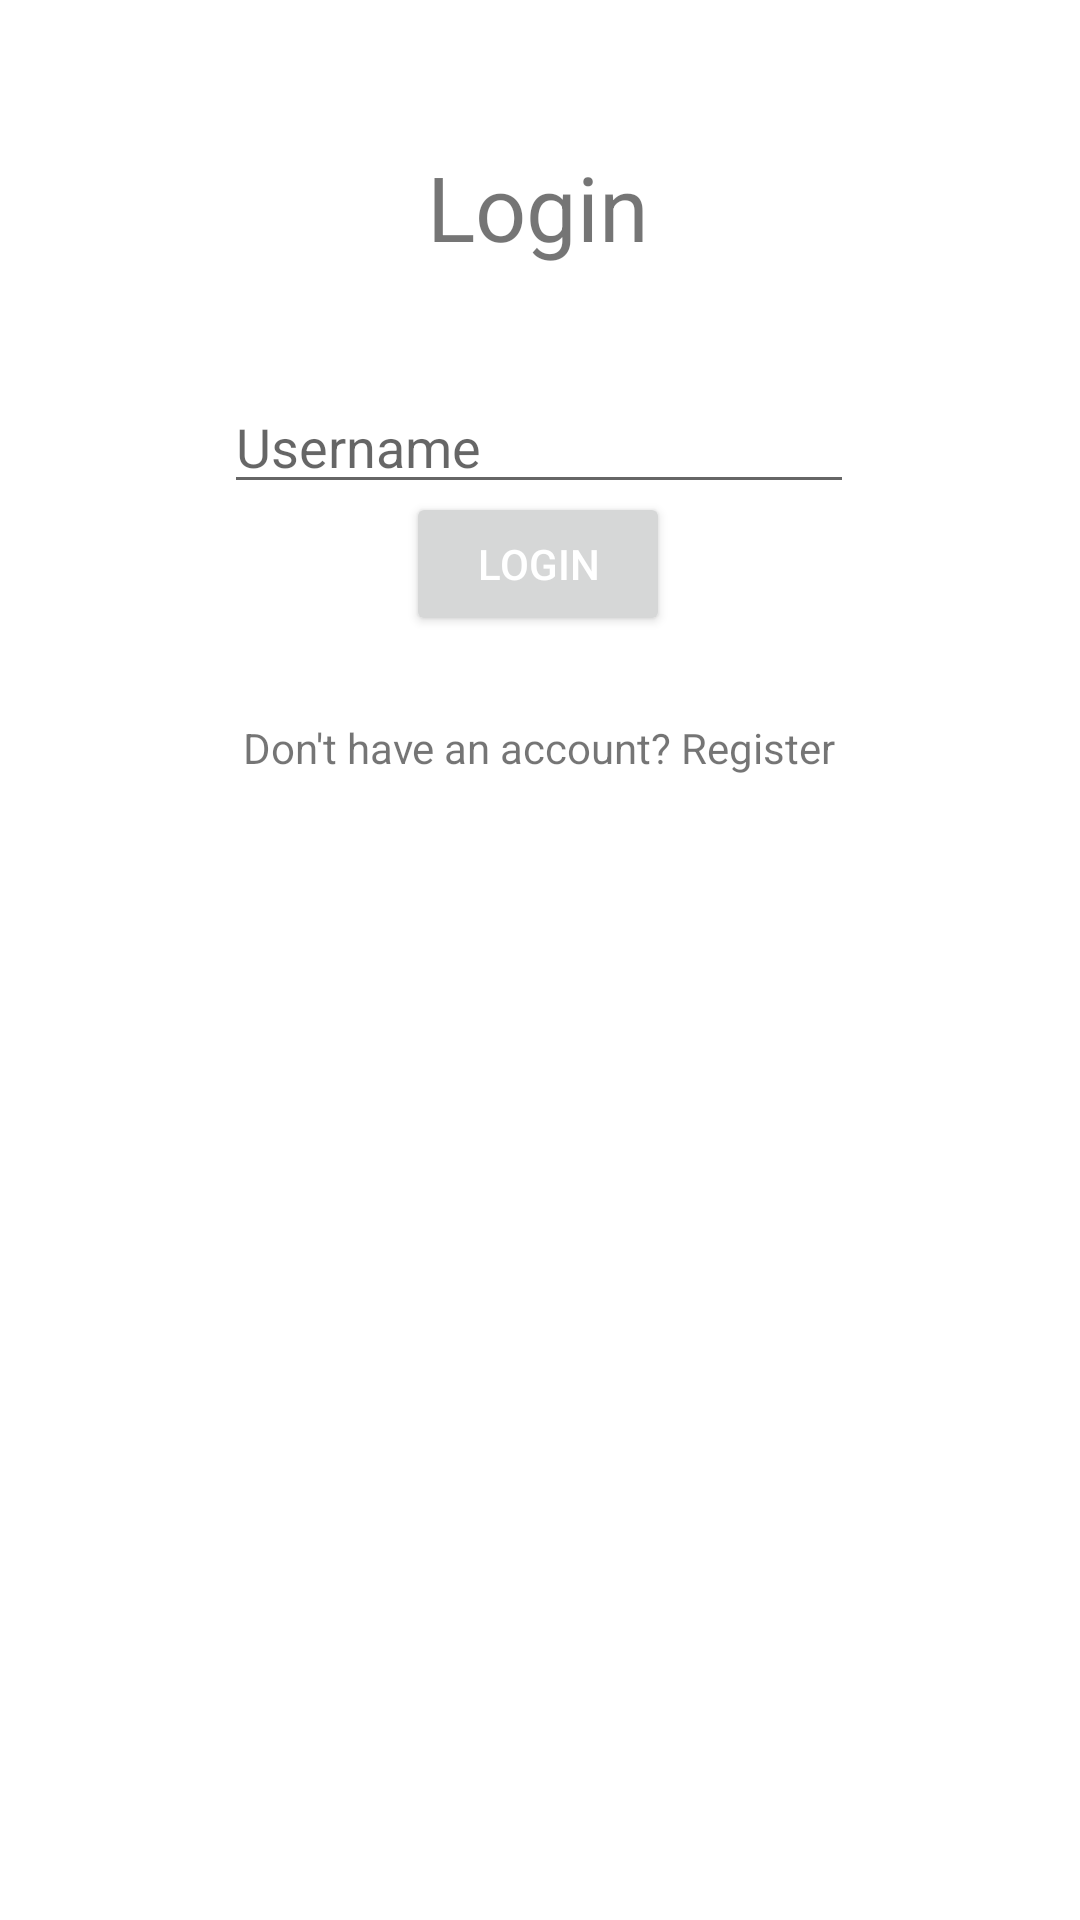

Produce the Android XML layout that renders to this screen, including the resource entries it uses.
<!-- AndroidManifest.xml: application theme Theme.OutOfMyChest -->
<!-- res/layout/activity_user_login.xml -->
<?xml version="1.0" encoding="utf-8"?>
<androidx.constraintlayout.widget.ConstraintLayout xmlns:android="http://schemas.android.com/apk/res/android"
    xmlns:app="http://schemas.android.com/apk/res-auto"
    xmlns:tools="http://schemas.android.com/tools"
    android:layout_width="match_parent"
    android:layout_height="match_parent"
    tools:context=".userLogin">

    <TextView
        android:id="@+id/loginText"
        android:layout_width="wrap_content"
        android:layout_height="wrap_content"
        android:text="Login"
        android:textSize="30sp"
        app:layout_constraintBottom_toBottomOf="parent"
        app:layout_constraintEnd_toEndOf="parent"
        app:layout_constraintHorizontal_bias="0.498"
        app:layout_constraintStart_toStartOf="parent"
        app:layout_constraintTop_toTopOf="parent"
        app:layout_constraintVertical_bias="0.081" />

    <EditText
        android:id="@+id/loginUsername_Email"
        android:layout_width="wrap_content"
        android:layout_height="wrap_content"
        android:ems="10"
        android:hint="Username"
        android:inputType="textPersonName"
        app:layout_constraintBottom_toBottomOf="parent"
        app:layout_constraintEnd_toEndOf="parent"
        app:layout_constraintHorizontal_bias="0.497"
        app:layout_constraintStart_toStartOf="parent"
        app:layout_constraintTop_toBottomOf="@+id/loginText"
        app:layout_constraintVertical_bias="0.074" />

    <EditText
        android:id="@+id/loginPassword"
        android:layout_width="wrap_content"
        android:layout_height="wrap_content"
        android:ems="10"
        android:hint="Password"
        android:inputType="textPassword"
        app:layout_constraintBottom_toTopOf="@+id/login_btn_login"
        app:layout_constraintEnd_toEndOf="parent"
        app:layout_constraintHorizontal_bias="0.497"
        app:layout_constraintStart_toStartOf="parent"
        app:layout_constraintTop_toBottomOf="@+id/loginUsername_Email"
        app:layout_constraintVertical_bias="0.108" />

    <Button
        android:id="@+id/login_btn_login"
        android:layout_width="wrap_content"
        android:layout_height="wrap_content"
        android:layout_marginBottom="428dp"
        android:text="LOGIN"
        android:textColor="@color/white"
        app:layout_constraintBottom_toBottomOf="parent"
        app:layout_constraintEnd_toEndOf="parent"
        app:layout_constraintHorizontal_bias="0.498"
        app:layout_constraintStart_toStartOf="parent"
        app:layout_constraintTop_toBottomOf="@+id/loginUsername_Email"
        app:layout_constraintVertical_bias="1.0" />

    <TextView
        android:id="@+id/loginRegisterText"
        android:layout_width="wrap_content"
        android:layout_height="wrap_content"
        android:text="Don't have an account? Register"
        app:layout_constraintBottom_toBottomOf="parent"
        app:layout_constraintEnd_toEndOf="parent"
        app:layout_constraintHorizontal_bias="0.498"
        app:layout_constraintStart_toStartOf="parent"
        app:layout_constraintTop_toBottomOf="@+id/login_btn_login"
        app:layout_constraintVertical_bias="0.068" />

    <ProgressBar
        android:id="@+id/loginProgressBar"
        style="?android:attr/progressBarStyle"
        android:layout_width="27dp"
        android:layout_height="47dp"
        android:visibility="gone"
        app:layout_constraintBottom_toBottomOf="parent"
        app:layout_constraintEnd_toEndOf="parent"
        app:layout_constraintHorizontal_bias="0.498"
        app:layout_constraintStart_toStartOf="parent"
        app:layout_constraintTop_toTopOf="parent"
        app:layout_constraintVertical_bias="0.303" />
</androidx.constraintlayout.widget.ConstraintLayout>
<!-- resources referenced by this layout -->
<resources>
  <style name="Theme.OutOfMyChest" parent="Theme.MaterialComponents.DayNight.DarkActionBar">
          
          <item name="colorPrimary">@color/purple_500</item>
          <item name="colorPrimaryVariant">@color/purple_700</item>
          <item name="colorOnPrimary">@color/white</item>
          
          <item name="colorSecondary">@color/teal_200</item>
          <item name="colorSecondaryVariant">@color/teal_700</item>
          <item name="colorOnSecondary">@color/black</item>
          
          <item name="android:statusBarColor" tools:targetApi="l">?attr/colorPrimaryVariant</item>
          
      </style>
  <!-- not gathered from this repository: default colours our renderer supplied (Android Studio template values) -->
  <color name="purple_500">#FF6200EE</color>
  <color name="purple_700">#FF3700B3</color>
  <color name="teal_200">#FF03DAC5</color>
  <color name="teal_700">#FF018786</color>
  <color name="black">#FF000000</color>
  <color name="white">#FFFFFFFF</color>
</resources>
